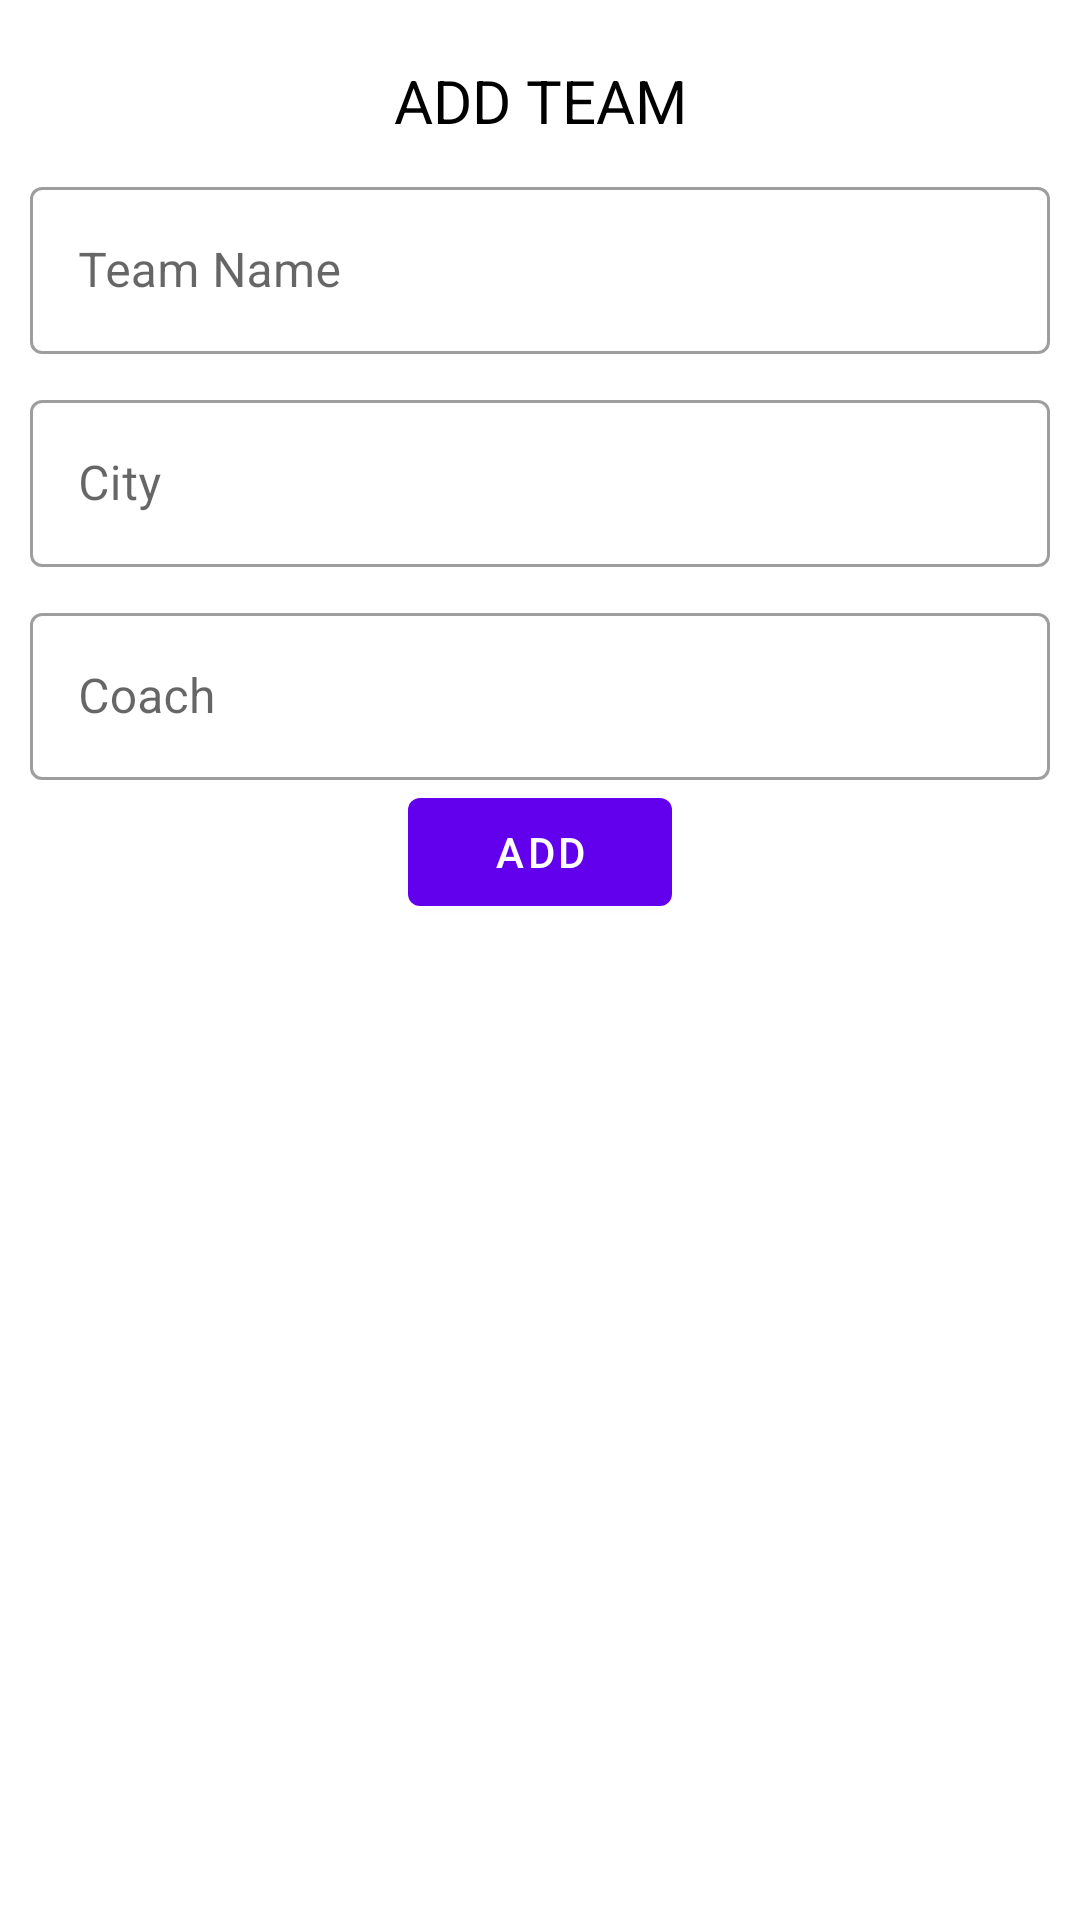

Produce the Android XML layout that renders to this screen, including the resource entries it uses.
<!-- AndroidManifest.xml: application theme Theme.PPLCricket -->
<!-- res/layout/fragment_add_team.xml -->
<?xml version="1.0" encoding="utf-8"?>
<androidx.constraintlayout.widget.ConstraintLayout xmlns:android="http://schemas.android.com/apk/res/android"
    xmlns:app="http://schemas.android.com/apk/res-auto"
    xmlns:tools="http://schemas.android.com/tools"
    android:layout_width="match_parent"
    android:layout_height="match_parent"
    tools:context=".ui.fragments.AddTeamFragment">

    <TextView
        android:id="@+id/textView"
        android:layout_width="wrap_content"
        android:layout_height="wrap_content"
        android:layout_marginTop="20dp"
        android:text="ADD TEAM"
        android:textColor="@color/black"
        android:textSize="20sp"
        app:layout_constraintEnd_toEndOf="parent"
        app:layout_constraintStart_toStartOf="parent"
        app:layout_constraintTop_toTopOf="parent" />

    <com.google.android.material.textfield.TextInputLayout
        android:id="@+id/addTeamName"
        style="@style/Widget.MaterialComponents.TextInputLayout.OutlinedBox"
        android:layout_width="0dp"
        android:layout_height="wrap_content"
        android:layout_margin="10dp"
        android:hint="Team Name"
        app:layout_constraintEnd_toEndOf="parent"
        app:layout_constraintStart_toStartOf="parent"
        app:layout_constraintTop_toBottomOf="@+id/textView">

        <com.google.android.material.textfield.TextInputEditText
            android:layout_width="match_parent"
            android:layout_height="wrap_content" />

    </com.google.android.material.textfield.TextInputLayout>

    <com.google.android.material.textfield.TextInputLayout
        android:id="@+id/addCity"
        style="@style/Widget.MaterialComponents.TextInputLayout.OutlinedBox"
        android:layout_width="0dp"
        android:layout_height="wrap_content"
        android:layout_margin="10dp"
        android:hint="City"
        app:layout_constraintEnd_toEndOf="parent"
        app:layout_constraintStart_toStartOf="parent"
        app:layout_constraintTop_toBottomOf="@+id/addTeamName">

        <com.google.android.material.textfield.TextInputEditText
            android:layout_width="match_parent"
            android:layout_height="wrap_content" />

    </com.google.android.material.textfield.TextInputLayout>

    <com.google.android.material.textfield.TextInputLayout
        android:id="@+id/addCoach"
        style="@style/Widget.MaterialComponents.TextInputLayout.OutlinedBox"
        android:layout_width="0dp"
        android:layout_height="wrap_content"
        android:layout_margin="10dp"
        android:hint="Coach"
        app:layout_constraintEnd_toEndOf="parent"
        app:layout_constraintStart_toStartOf="parent"
        app:layout_constraintTop_toBottomOf="@+id/addCity">

        <com.google.android.material.textfield.TextInputEditText
            android:layout_width="match_parent"
            android:layout_height="wrap_content" />

    </com.google.android.material.textfield.TextInputLayout>

    <com.google.android.material.button.MaterialButton
        android:id="@+id/add_btn"
        android:layout_width="wrap_content"
        android:layout_height="wrap_content"
        android:text="ADD"
        app:layout_constraintEnd_toEndOf="parent"
        app:layout_constraintStart_toStartOf="parent"
        app:layout_constraintTop_toBottomOf="@+id/addCoach" />

</androidx.constraintlayout.widget.ConstraintLayout>
<!-- resources referenced by this layout -->
<resources>
  <style name="Theme.PPLCricket" parent="Theme.MaterialComponents.DayNight.DarkActionBar">
          
          <item name="colorPrimary">@color/purple_500</item>
          <item name="colorPrimaryVariant">@color/purple_700</item>
          <item name="colorOnPrimary">@color/white</item>
          
          <item name="colorSecondary">@color/teal_200</item>
          <item name="colorSecondaryVariant">@color/teal_700</item>
          <item name="colorOnSecondary">@color/black</item>
          
          <item name="android:statusBarColor" tools:targetApi="l">?attr/colorPrimaryVariant</item>
          
      </style>
  <!-- not gathered from this repository: default colours our renderer supplied (Android Studio template values) -->
  <color name="purple_500">#FF6200EE</color>
  <color name="purple_700">#FF3700B3</color>
  <color name="teal_200">#FF03DAC5</color>
  <color name="teal_700">#FF018786</color>
  <color name="black">#FF000000</color>
  <color name="white">#FFFFFFFF</color>
</resources>
